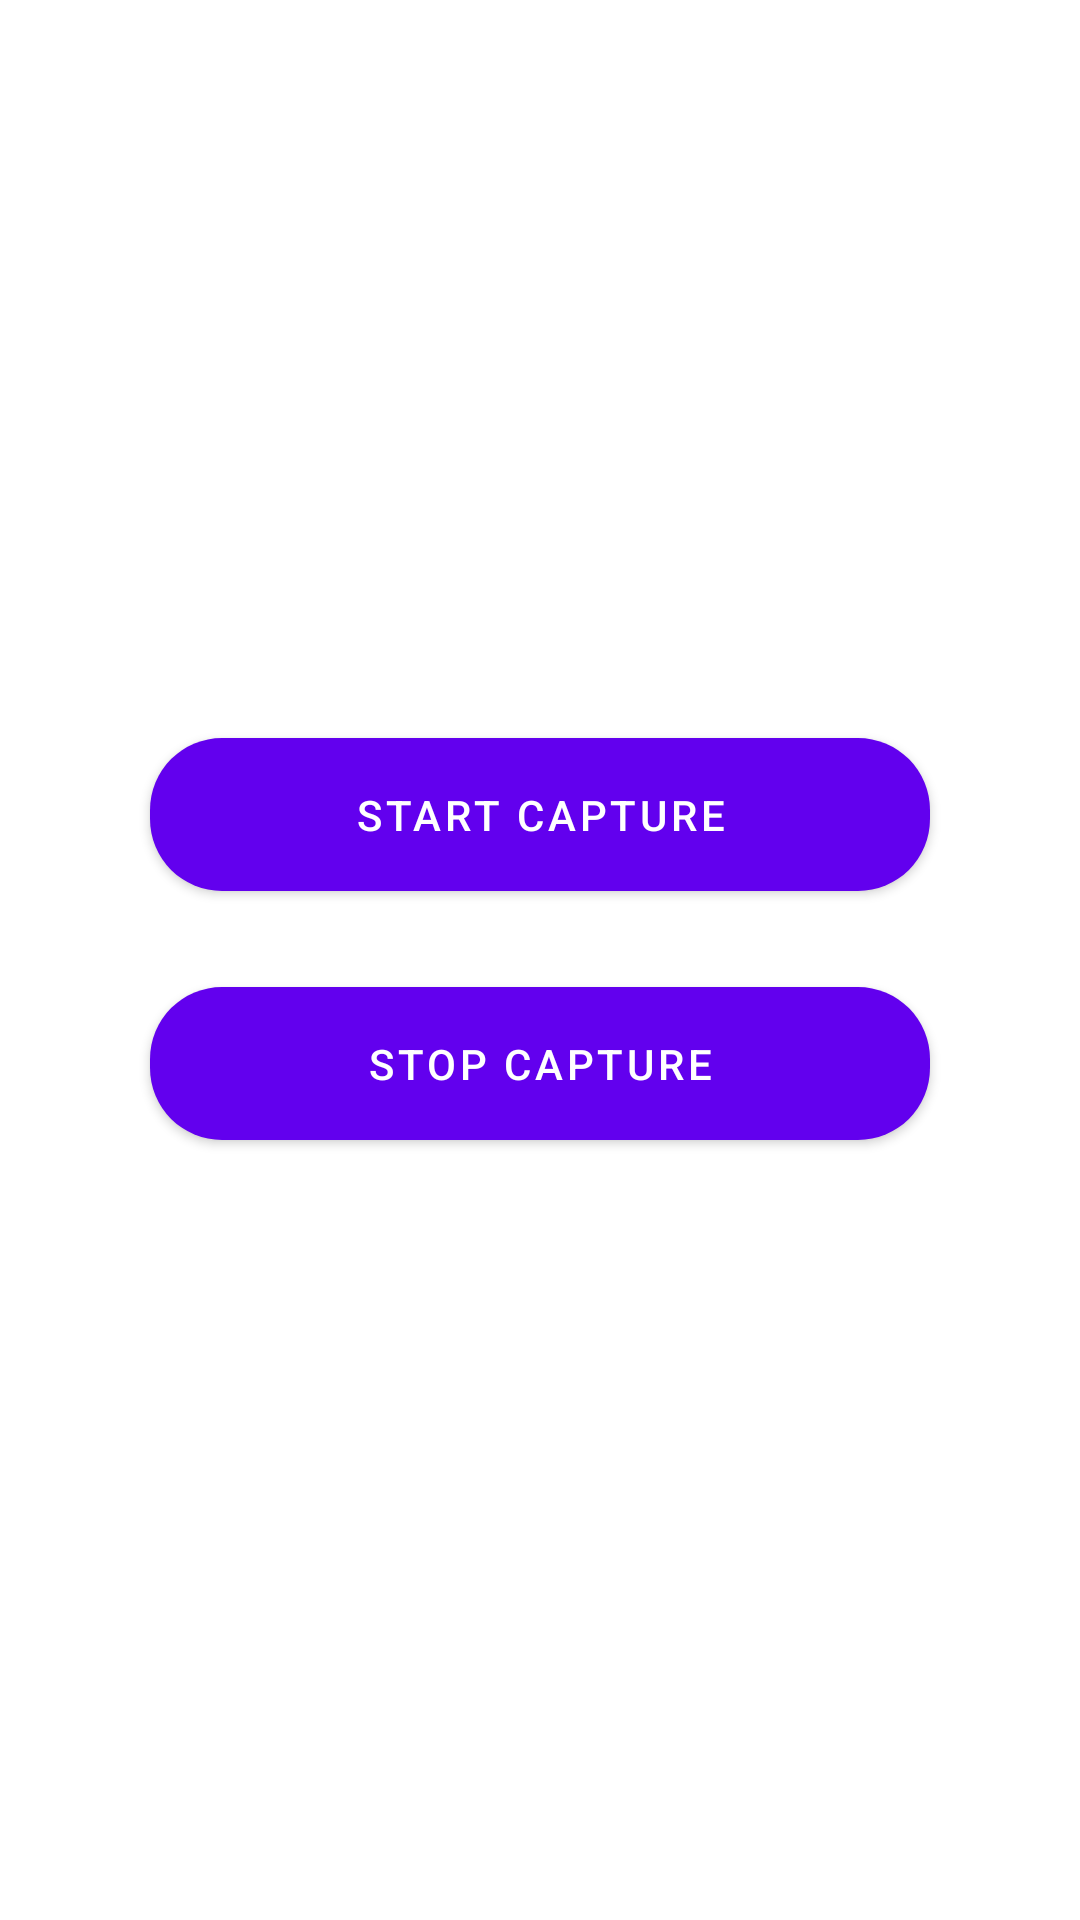

Android layout source for this screen:
<!-- AndroidManifest.xml: application theme Theme.AayushCamera -->
<!-- res/layout/fragment_recurring.xml -->
<?xml version="1.0" encoding="utf-8"?>
<androidx.constraintlayout.widget.ConstraintLayout xmlns:android="http://schemas.android.com/apk/res/android"
    xmlns:app="http://schemas.android.com/apk/res-auto"
    android:layout_width="match_parent"
    android:layout_height="match_parent">

    <com.google.android.material.button.MaterialButton
        android:id="@+id/startCaptureButton"
        style="@style/Widget.MaterialComponents.Button.Icon"
        android:layout_width="0dp"
        android:layout_height="wrap_content"
        android:layout_marginStart="50dp"
        android:layout_marginTop="16dp"
        android:layout_marginEnd="50dp"
        android:layout_marginBottom="20dp"
        android:padding="16dp"
        android:text="@string/start_capture"
        app:cornerRadius="24dp"
        app:layout_constraintBottom_toTopOf="@+id/stopCaptureButton"
        app:layout_constraintEnd_toEndOf="parent"
        app:layout_constraintHorizontal_bias="0.5"
        app:layout_constraintStart_toStartOf="parent"
        app:layout_constraintTop_toTopOf="parent"
        app:layout_constraintVertical_chainStyle="packed" />

    <com.google.android.material.button.MaterialButton
        android:id="@+id/stopCaptureButton"
        style="@style/Widget.MaterialComponents.Button.Icon"
        android:layout_width="0dp"
        android:layout_height="wrap_content"
        android:layout_marginStart="50dp"
        android:layout_marginEnd="50dp"
        android:layout_marginBottom="30dp"
        android:padding="16dp"
        android:text="@string/stop_capture"
        app:cornerRadius="24dp"
        app:layout_constraintBottom_toBottomOf="parent"
        app:layout_constraintEnd_toEndOf="parent"
        app:layout_constraintHorizontal_bias="0.5"
        app:layout_constraintStart_toStartOf="parent"
        app:layout_constraintTop_toBottomOf="@+id/startCaptureButton"
        app:layout_constraintVertical_bias="0.72" />
</androidx.constraintlayout.widget.ConstraintLayout>
<!-- resources referenced by this layout -->
<resources>
  <string name="start_capture">Start Capture</string>
  <string name="stop_capture">Stop Capture</string>
  <style name="Theme.AayushCamera" parent="Theme.MaterialComponents.DayNight.DarkActionBar">
          
          <item name="colorPrimary">@color/purple_500</item>
          <item name="colorPrimaryVariant">@color/purple_700</item>
          <item name="colorOnPrimary">@color/white</item>
          
          <item name="colorSecondary">@color/teal_200</item>
          <item name="colorSecondaryVariant">@color/teal_700</item>
          <item name="colorOnSecondary">@color/black</item>
          
          <item name="android:statusBarColor">?attr/colorPrimaryVariant</item>
          
          <item name="windowActionBar">false</item>
  
      </style>
  <!-- not gathered from this repository: default colours our renderer supplied (Android Studio template values) -->
  <color name="purple_500">#FF6200EE</color>
  <color name="purple_700">#FF3700B3</color>
  <color name="teal_200">#FF03DAC5</color>
  <color name="teal_700">#FF018786</color>
  <color name="black">#FF000000</color>
  <color name="white">#FFFFFFFF</color>
</resources>
